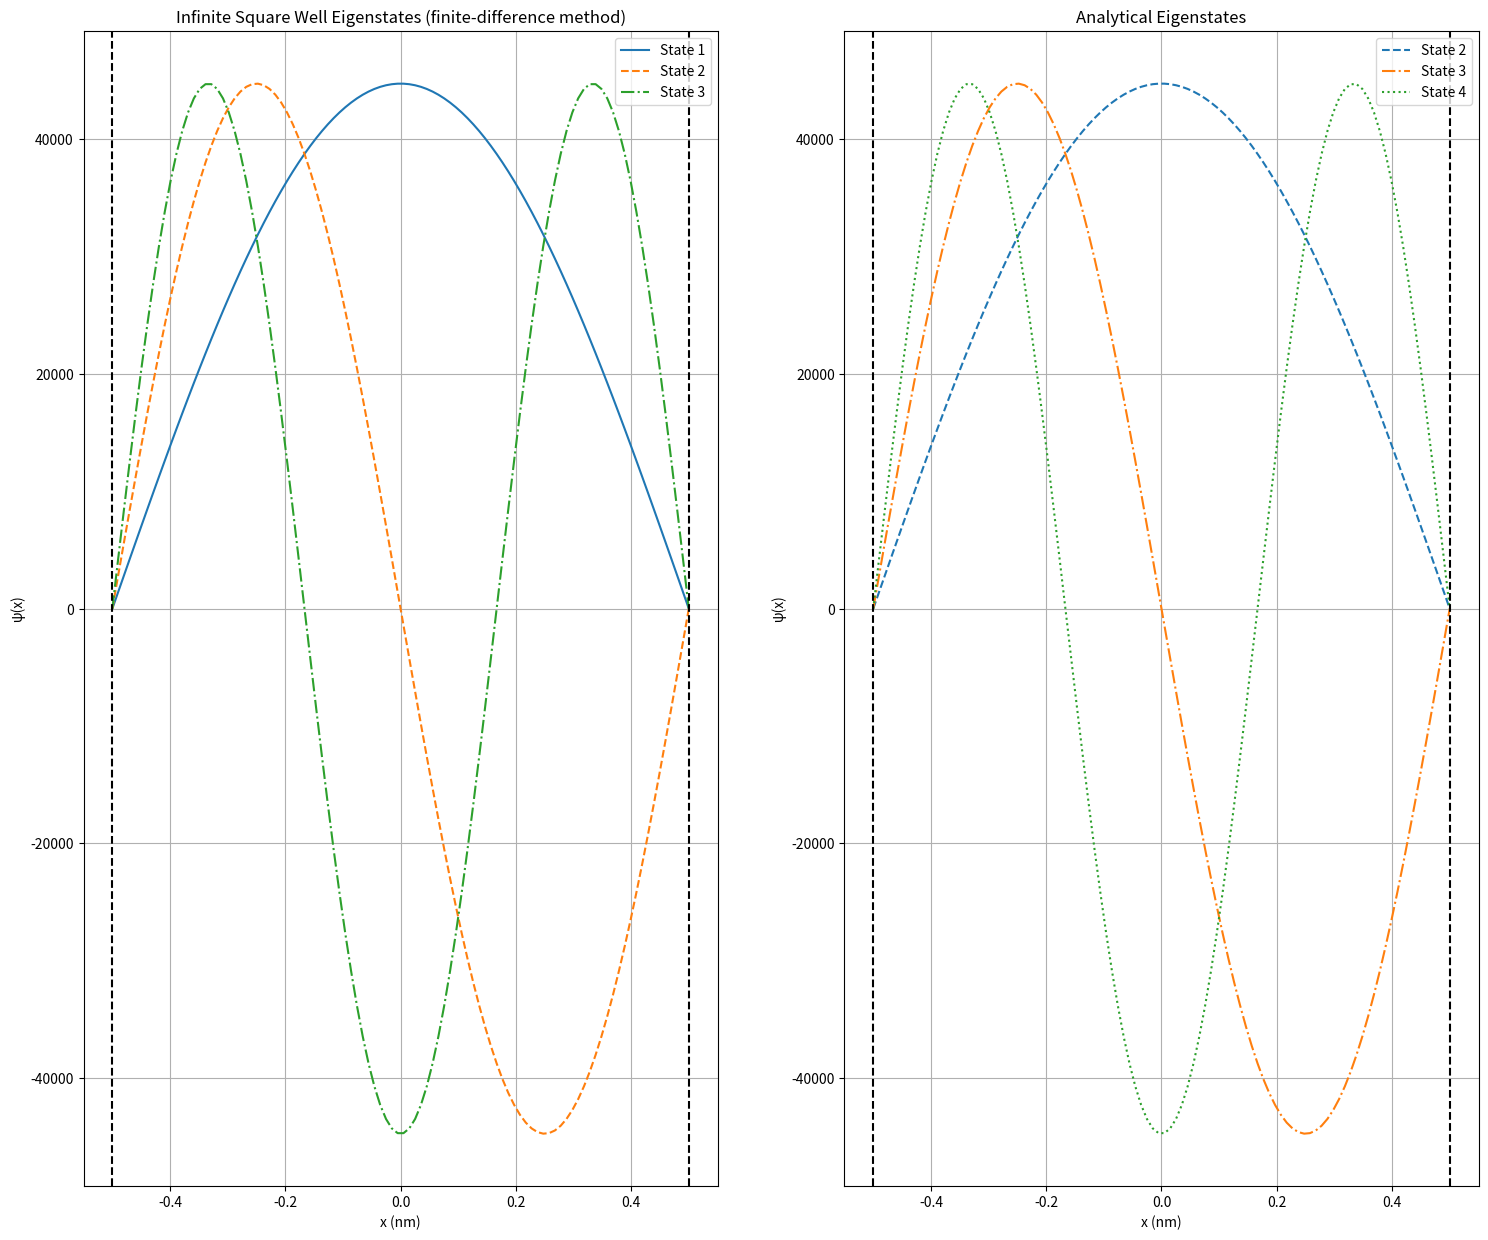

The matplotlib source for this figure:
import numpy as np
import matplotlib.pyplot as plt

hbar = 1.05457e-34
m = 9.109e-31
a = 1e-9
N = 100

x = np.linspace(-a/2, a/2, N)
dx = x[1] - x[0]
coeff = (-1 * hbar**2) / (2 * m * dx**2)

H = np.zeros((N-2, N-2))
for i in range(N-2):
    H[i, i] = -2
    if i > 0:
        H[i, i-1] = 1
    if i < N-3:
        H[i, i+1] = 1

H = coeff * H
eigen_value, eigen_vector = np.linalg.eigh(H)
energy_FDM = eigen_value[:3]

fig = plt.figure(figsize=(18, 15))
linestyles = ['-', '--', '-.', ':']

ax = fig.add_subplot(1,2,1)
print("Energy values calculated using FDM", end='\n')
for i in range(3):
    print(f"state {i+1}",energy_FDM[i]/1.602e-19)
    psi_inner = eigen_vector[:, i]
    norm = np.sqrt(np.trapezoid(np.abs(psi_inner)**2, x[1:-1]))
    psi_inner = psi_inner / norm

    psi = np.zeros(N)
    psi[1:-1] = psi_inner

    max_index = np.argmax(np.abs(psi[1:-1])) + 1 
    if psi[max_index] < 0:
        psi *= -1

    ax.plot(x*1e9, psi, linestyle=linestyles[i % len(linestyles)], label=f"State {i+1}")
ax.axvline(-a*1e9/2, color="k", linestyle="--")
ax.axvline(a*1e9/2, color="k", linestyle="--")
ax.set_xlabel("x (nm)")
ax.set_ylabel("ψ(x)")
ax.set_title("Infinite Square Well Eigenstates (finite-difference method)")
ax.legend()
ax.grid(True)

ax1 = fig.add_subplot(1,2,2)
print("Energy values calculated analytically", end='\n')
for n in range(1, 4):
    E_n = ((hbar**2)*(np.pi**2)*(n**2))/(2*m*(a**2))
    print(f"state {n}",E_n/(1.602e-19))
    psi_n = np.sqrt(2/a) * np.sin(n * np.pi * (x + a/2) / a)
    ax1.plot(x*1e9, psi_n, linestyle=linestyles[n % len(linestyles)], label=f"State {n+1}")
ax1.axvline(-a*1e9/2, color="k", linestyle="--")
ax1.axvline(a*1e9/2, color="k", linestyle="--")
ax1.set_xlabel("x (nm)")
ax1.set_ylabel("ψ(x)")
ax1.set_title("Analytical Eigenstates")
ax1.legend()
ax1.grid(True)

plt.show()